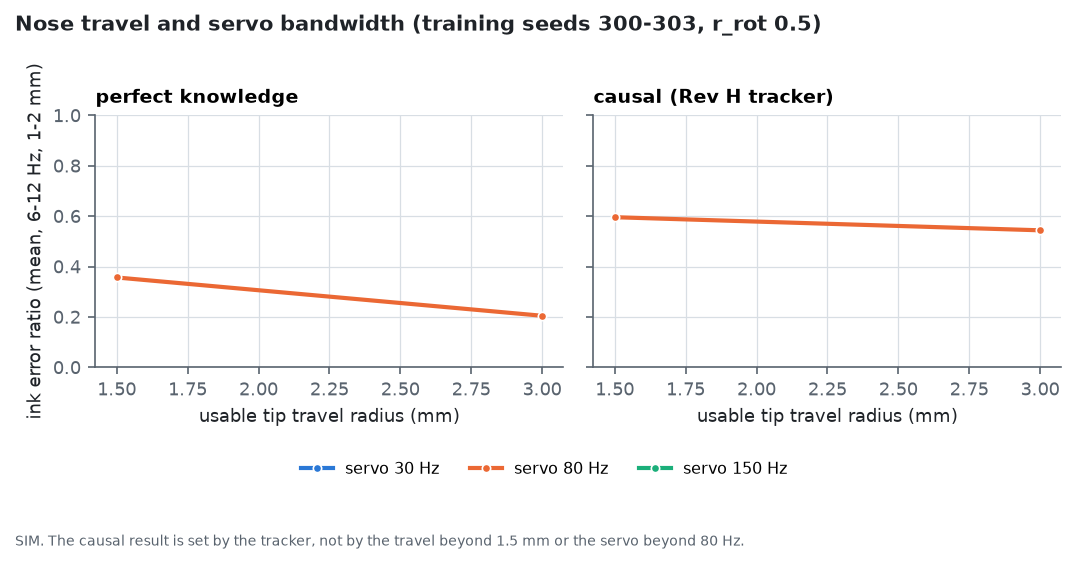

The file beside this chart, header and first rows:
panel, series, usable tip travel radius (mm), ink error ratio (mean, 6-12 Hz, 1-2 mm)
perfect knowledge, servo 80 Hz, 1.5, 0.3565
perfect knowledge, servo 80 Hz, 3, 0.2046
causal (Rev H tracker), servo 80 Hz, 1.5, 0.5957
causal (Rev H tracker), servo 80 Hz, 3, 0.5437
